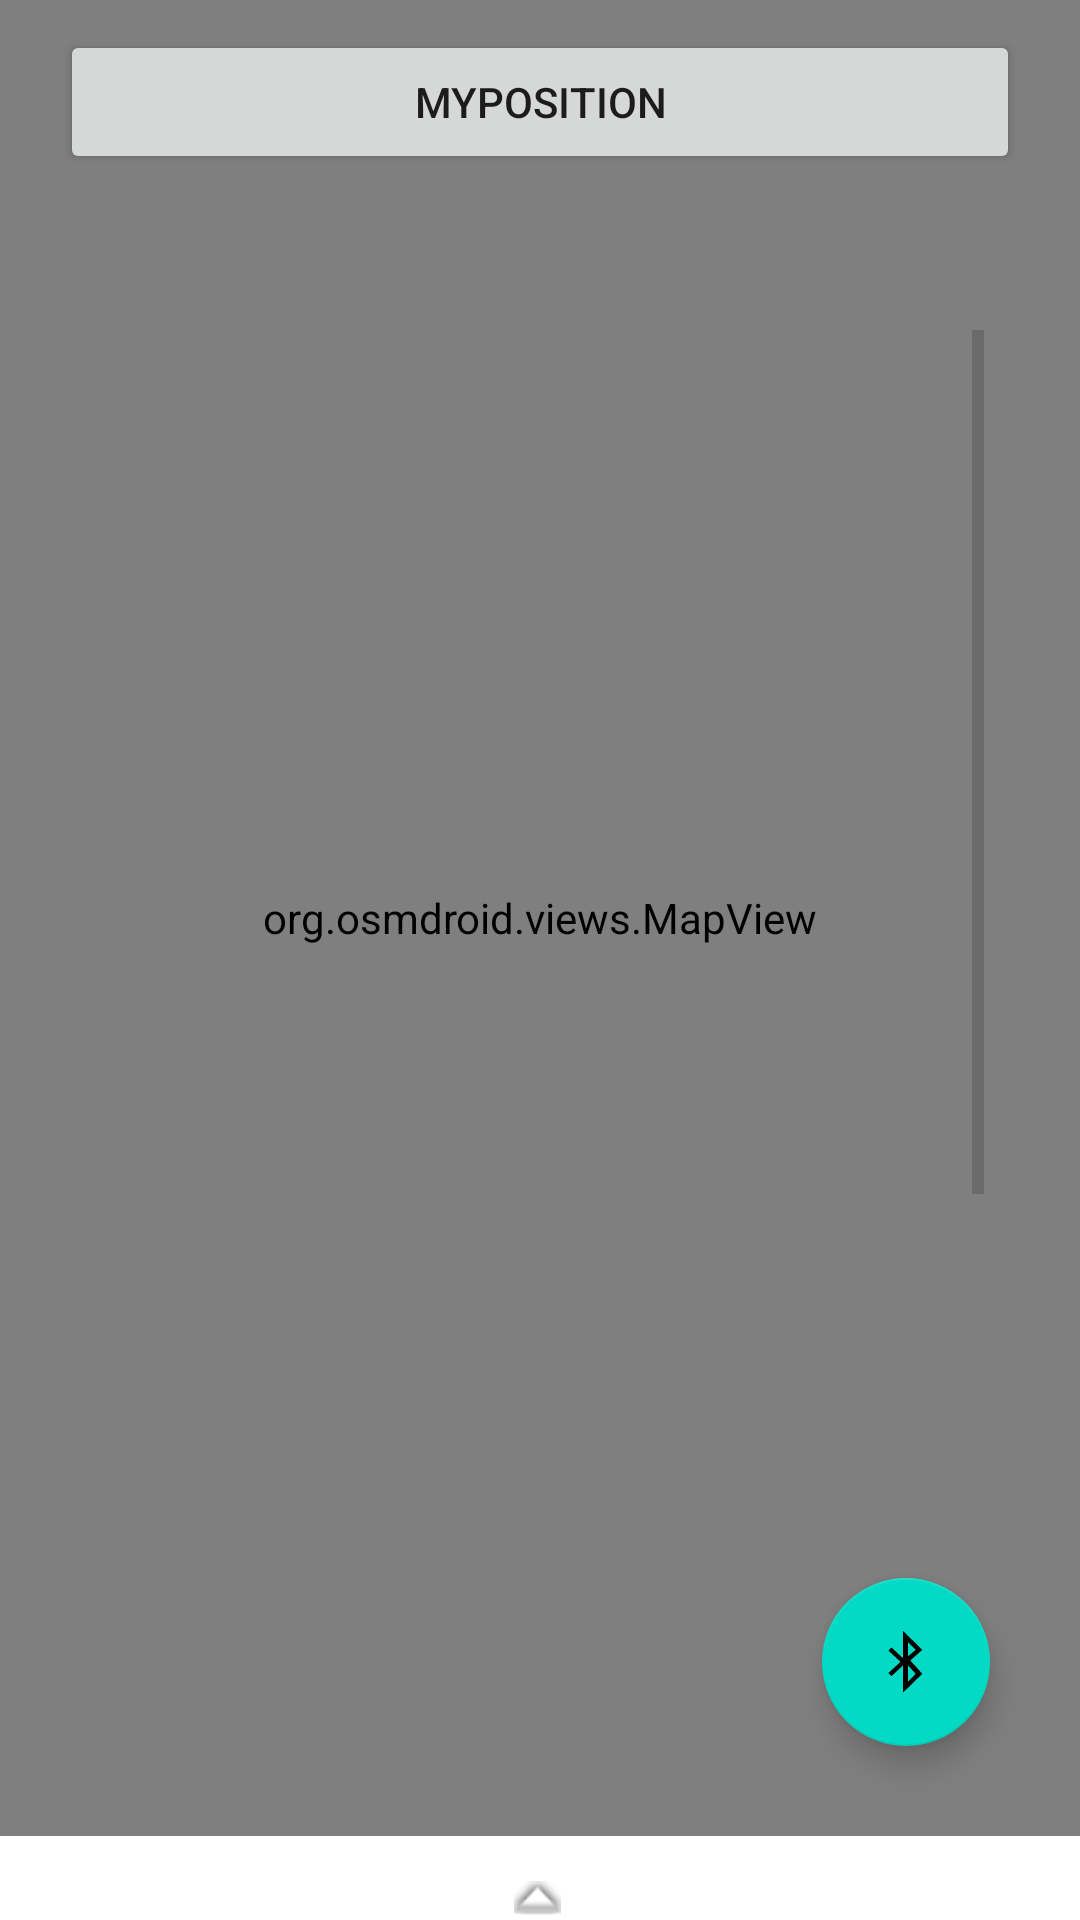

Layout XML and referenced resources for this Android screen:
<!-- AndroidManifest.xml: application theme Theme.MobileSystemsProj -->
<!-- res/layout/activity_maps.xml -->
<?xml version="1.0" encoding="utf-8"?>
<androidx.coordinatorlayout.widget.CoordinatorLayout xmlns:android="http://schemas.android.com/apk/res/android"
    xmlns:app="http://schemas.android.com/apk/res-auto"
    xmlns:tools="http://schemas.android.com/tools"

    android:layout_width="match_parent"
    android:layout_height="match_parent" >

    <androidx.constraintlayout.widget.ConstraintLayout
        android:id="@+id/linearLayout2"
        android:layout_width="match_parent"
        android:layout_height="match_parent"
        android:layout_marginBottom="28dp"
        android:orientation="vertical">

        <org.osmdroid.views.MapView
            android:id="@+id/mapview"
            tilesource="Mapnik"
            android:layout_width="0dp"
            android:layout_height="0dp"
            app:layout_constraintBottom_toBottomOf="parent"
            app:layout_constraintEnd_toEndOf="parent"
            app:layout_constraintStart_toStartOf="parent"
            app:layout_constraintTop_toTopOf="parent">

        </org.osmdroid.views.MapView>

        <ProgressBar
            android:id="@+id/rssi_progress_bar"
            style="?android:attr/progressBarStyleHorizontal"
            android:layout_width="wrap_content"
            android:layout_height="wrap_content"
            android:layout_marginEnd="10dp"
            android:layout_marginBottom="350dp"
            android:max="100"
            android:progressTint="#8BC34A"
            android:rotation="-90"
            android:scaleX="6"
            app:layout_constraintBottom_toBottomOf="@+id/mapview"
            app:layout_constraintEnd_toEndOf="parent" />

        <Button
            android:id="@+id/button2"
            android:layout_width="0dp"
            android:layout_height="wrap_content"
            android:layout_marginStart="20dp"
            android:layout_marginTop="10dp"
            android:layout_marginEnd="20dp"
            android:onClick="myPositionButton"
            android:text="MyPosition"
            app:layout_constraintEnd_toEndOf="parent"
            app:layout_constraintStart_toStartOf="parent"
            app:layout_constraintTop_toTopOf="parent" />

        <com.google.android.material.floatingactionbutton.FloatingActionButton
            android:id="@+id/floatingActionButton"
            android:layout_width="wrap_content"
            android:layout_height="wrap_content"
            android:layout_marginEnd="30dp"
            android:layout_marginBottom="30dp"
            android:clickable="true"
            android:onClick="bluetoothButton"
            app:layout_constraintBottom_toBottomOf="parent"
            app:layout_constraintEnd_toEndOf="@+id/mapview"
            app:srcCompat="@android:drawable/stat_sys_data_bluetooth" />

    </androidx.constraintlayout.widget.ConstraintLayout>

    <include
        android:id="@+id/bottom_sheet_layout"
        layout="@layout/bottom_navigatio_pad_layout"
        android:layout_width="match_parent"
        android:layout_height="wrap_content"
        android:layout_marginTop="160dp"
        app:layout_behavior="com.google.android.material.bottomsheet.BottomSheetBehavior" />

</androidx.coordinatorlayout.widget.CoordinatorLayout>
<!-- res/layout/bottom_navigatio_pad_layout.xml (included above) -->
<?xml version="1.0" encoding="utf-8"?>
<androidx.constraintlayout.widget.ConstraintLayout xmlns:android="http://schemas.android.com/apk/res/android"
    xmlns:app="http://schemas.android.com/apk/res-auto"
    xmlns:tools="http://schemas.android.com/tools"
    android:id="@+id/m_bottom_sheet_layout"
    android:layout_width="match_parent"
    android:layout_height="match_parent"
    android:background="#FFFFFF">

    <Button
        android:id="@+id/button"
        android:layout_width="wrap_content"
        android:layout_height="wrap_content"
        android:layout_marginStart="60dp"
        android:layout_marginTop="100dp"
        android:text="Left"
        app:layout_constraintStart_toStartOf="parent"
        app:layout_constraintTop_toTopOf="parent" />

    <Button
        android:id="@+id/button3"
        android:layout_width="wrap_content"
        android:layout_height="wrap_content"
        android:layout_marginTop="50dp"
        android:text="Up"
        app:layout_constraintEnd_toEndOf="parent"
        app:layout_constraintStart_toStartOf="parent"
        app:layout_constraintTop_toTopOf="parent" />

    <Button
        android:id="@+id/button4"
        android:layout_width="wrap_content"
        android:layout_height="wrap_content"
        android:layout_marginTop="100dp"
        android:layout_marginEnd="60dp"
        android:text="Right"
        app:layout_constraintEnd_toEndOf="parent"
        app:layout_constraintTop_toTopOf="parent" />

    <Button
        android:id="@+id/button5"
        android:layout_width="wrap_content"
        android:layout_height="wrap_content"
        android:layout_marginTop="140dp"
        android:text="Down"
        app:layout_constraintEnd_toEndOf="parent"
        app:layout_constraintHorizontal_bias="0.501"
        app:layout_constraintStart_toStartOf="parent"
        app:layout_constraintTop_toTopOf="parent" />

    <ImageView
        android:id="@+id/imageView2"
        android:layout_width="wrap_content"
        android:layout_height="wrap_content"
        android:layout_marginTop="15dp"
        android:src="@android:drawable/arrow_up_float"
        app:layout_constraintEnd_toEndOf="parent"
        app:layout_constraintHorizontal_bias="0.498"
        app:layout_constraintStart_toStartOf="parent"
        app:layout_constraintTop_toTopOf="parent" />
</androidx.constraintlayout.widget.ConstraintLayout>
<!-- resources referenced by this layout -->
<resources>
  <style name="Theme.MobileSystemsProj" parent="Theme.MaterialComponents.DayNight.DarkActionBar">
          
          <item name="colorPrimary">@color/purple_500</item>
          <item name="colorPrimaryVariant">@color/purple_700</item>
          <item name="colorOnPrimary">@color/white</item>
          
          <item name="colorSecondary">@color/teal_200</item>
          <item name="colorSecondaryVariant">@color/teal_700</item>
          <item name="colorOnSecondary">@color/black</item>
          
          <item name="android:statusBarColor" tools:targetApi="l">?attr/colorPrimaryVariant</item>
          
      </style>
  <!-- not gathered from this repository: default colours our renderer supplied (Android Studio template values) -->
  <color name="purple_500">#FF6200EE</color>
  <color name="purple_700">#FF3700B3</color>
  <color name="teal_200">#FF03DAC5</color>
  <color name="teal_700">#FF018786</color>
  <color name="black">#FF000000</color>
  <color name="white">#FFFFFFFF</color>
</resources>
